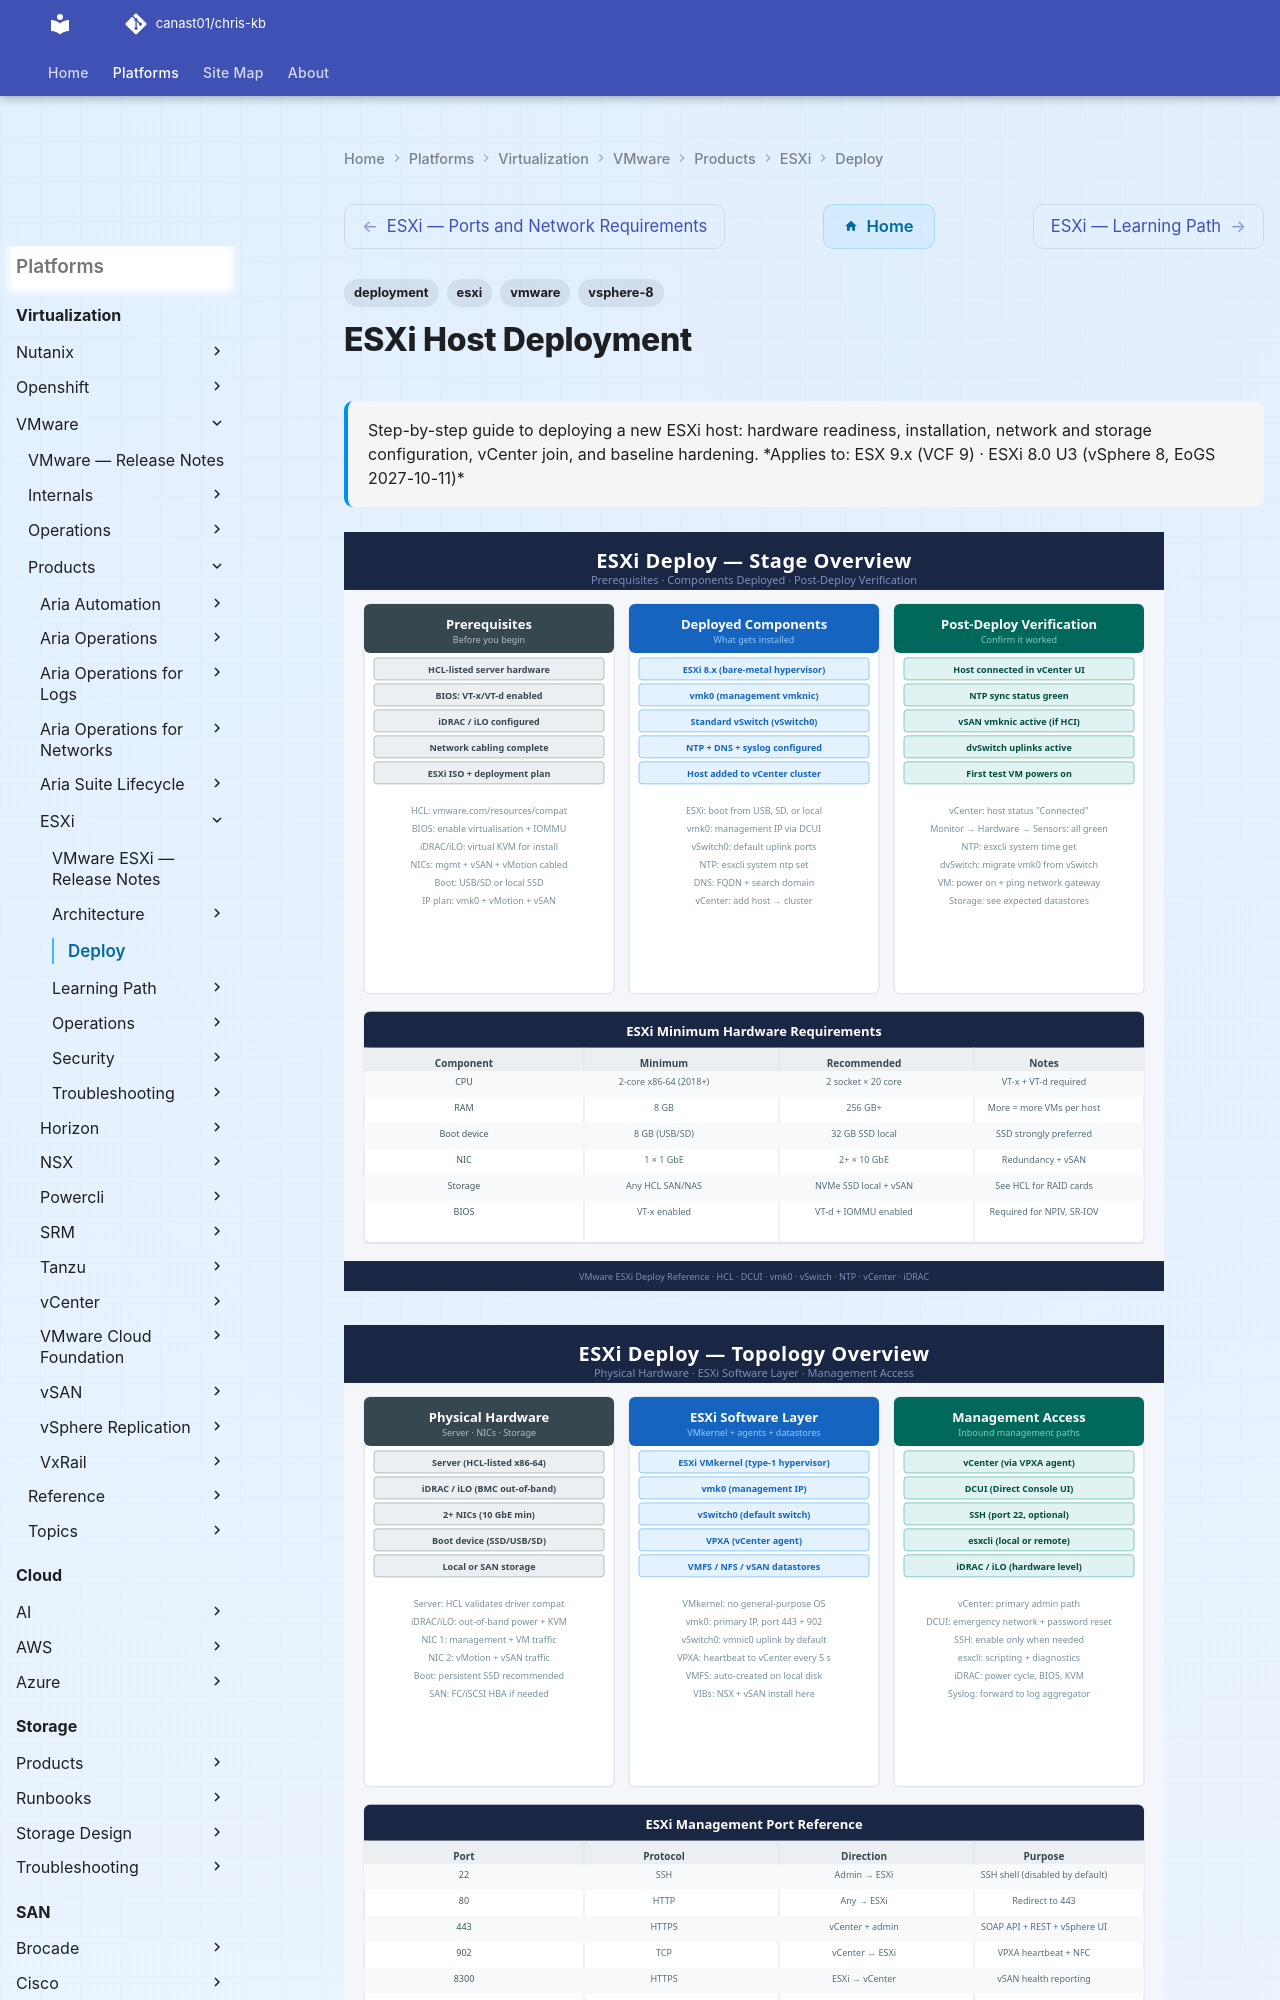

repository: canast01/chris-kb · page: virtualization/vmware/products/esxi/deploy/index.html · generator: mkdocs

---
tags:
  - deployment
  - esxi
  - vmware
  - vsphere-8
search:
  boost: 2
description: "Step-by-step guide to deploying a new ESXi host: hardware readiness, installation, network and storage configuration, vCenter join, and baseline hardening."
---
# ESXi Host Deployment

<div class="kb-summary">
Step-by-step guide to deploying a new ESXi host: hardware readiness, installation, network and storage configuration, vCenter join, and baseline hardening.

*Applies to: ESX 9.x (VCF 9) · ESXi 8.0 U3 (vSphere 8, EoGS 2027-10-11)*
</div>

![ESXi Deploy Stages](../../../../../assets/esxi-deploy-stages.svg)

![ESXi Deploy Topology](../../../../../assets/esxi-deploy-topology.svg)

![ESXi Host Deployment — 6-Phase Process](../../../../../assets/virtualization-vmware-esxi-deploy-pipeline.svg)

## Before you begin

<!-- video-link -->
!!! tip "Video Walkthrough"
    [:fontawesome-brands-youtube: How to Install & Configure VMware ESXi | Full Lab Setup + Real-World Guide](https://www.youtube.com/watch?v=gtlEhKQGd0k){ .md-button }
<!-- /video-link -->


- **Access:** vCenter Administrator role and SSH access to VCSA/ESXi hosts
- **Environment:** DNS, NTP, and network connectivity verified before starting
- **Change management:** change request approved; maintenance window scheduled
- **Rollback:** snapshot or backup taken immediately before deployment begins
- **Time estimate:** 30–90 minutes — do not start if less than 2 hours are available

---
